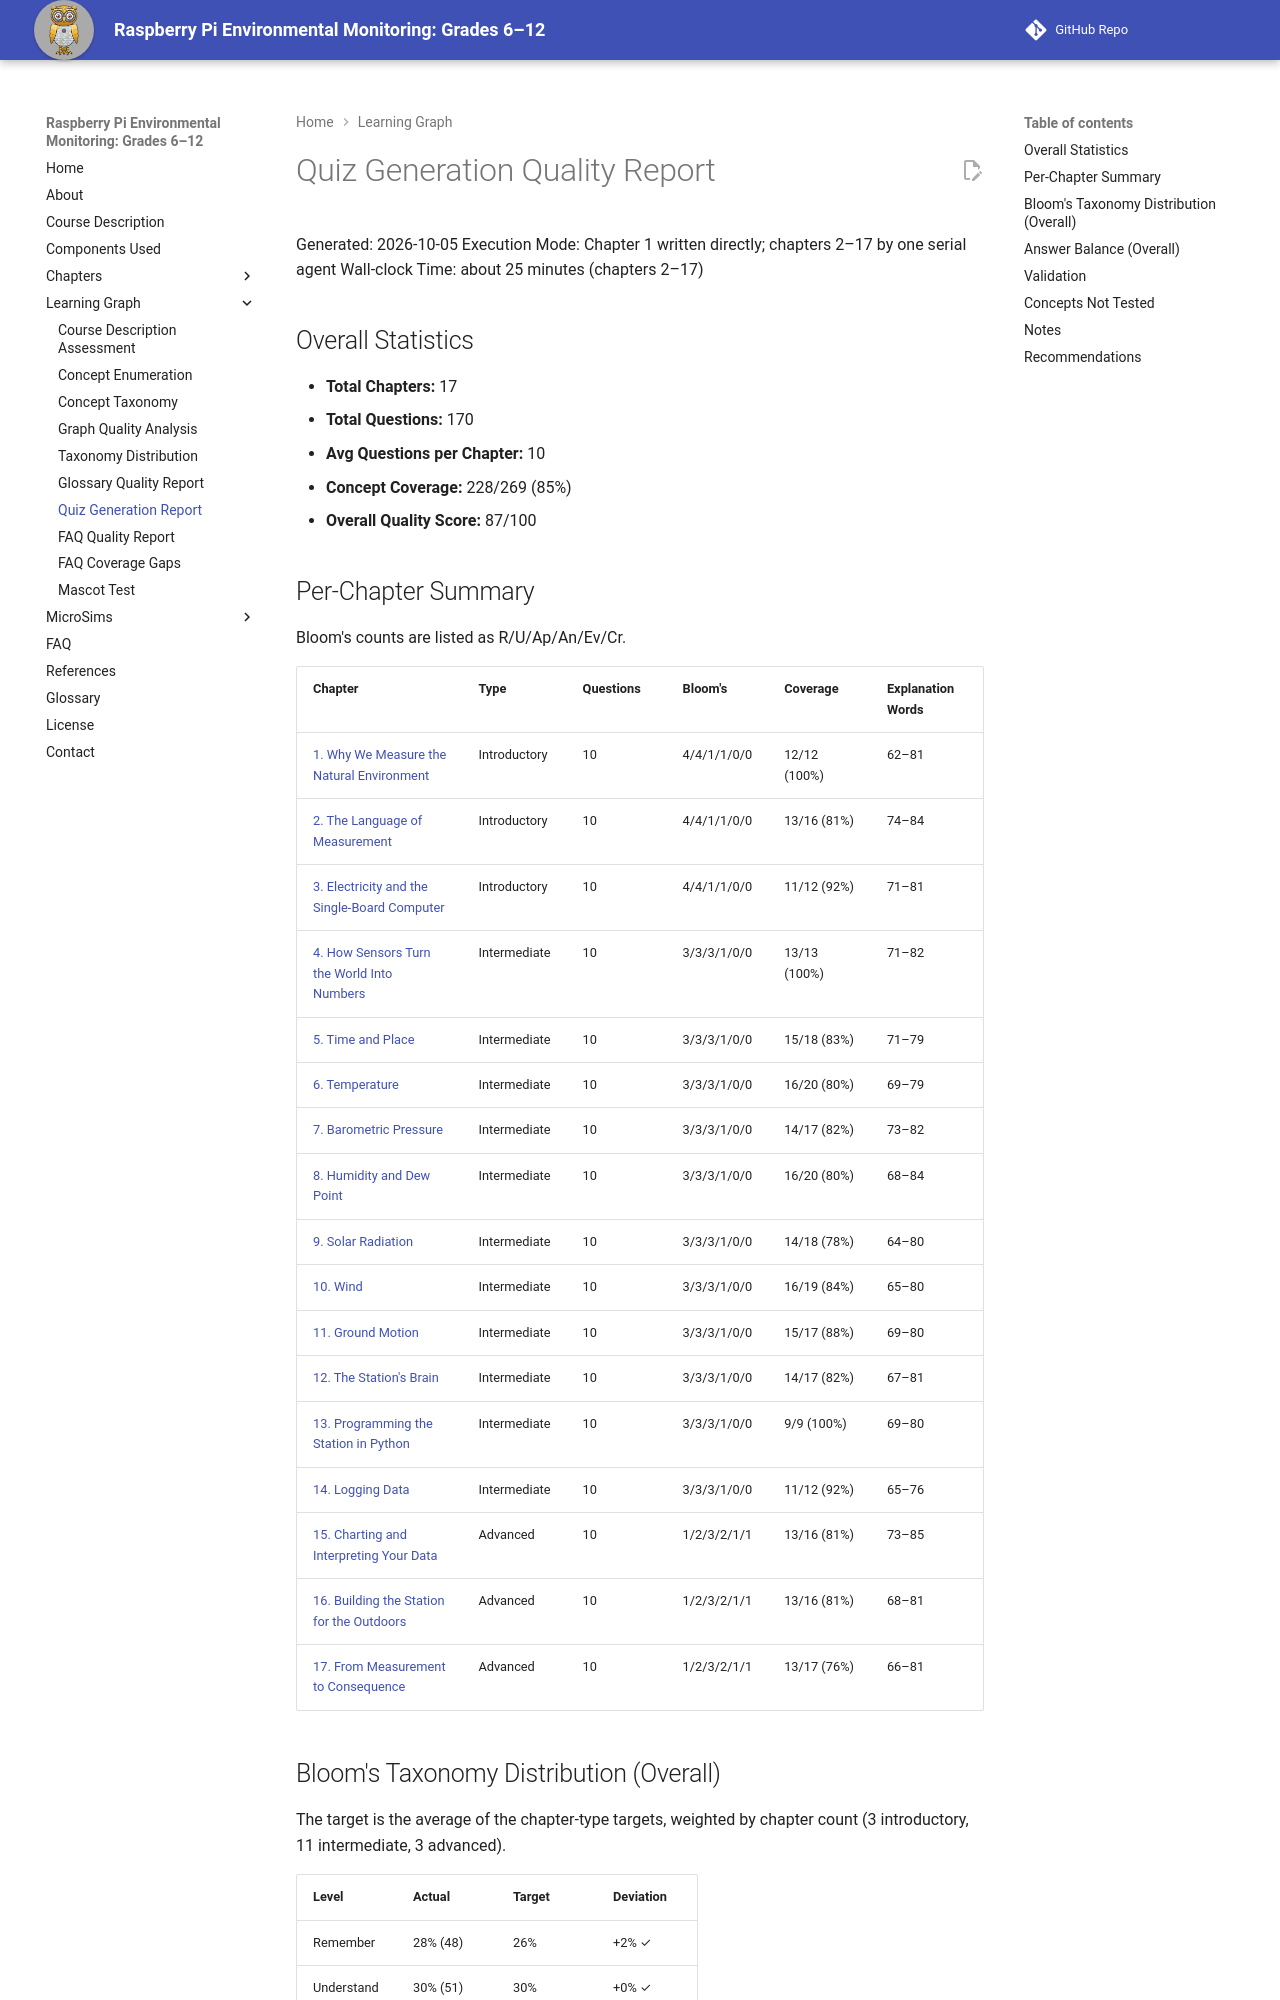

repository: iowerx/pi-env-monitor · page: learning-graph/quiz-generation-report/index.html · generator: mkdocs

# Quiz Generation Quality Report

Generated: 2026-10-05
Execution Mode: Chapter 1 written directly; chapters 2–17 by one serial agent
Wall-clock Time: about 25 minutes (chapters 2–17)

## Overall Statistics

- **Total Chapters:** 17
- **Total Questions:** 170
- **Avg Questions per Chapter:** 10
- **Concept Coverage:** 228/269 (85%)
- **Overall Quality Score:** 87/100
